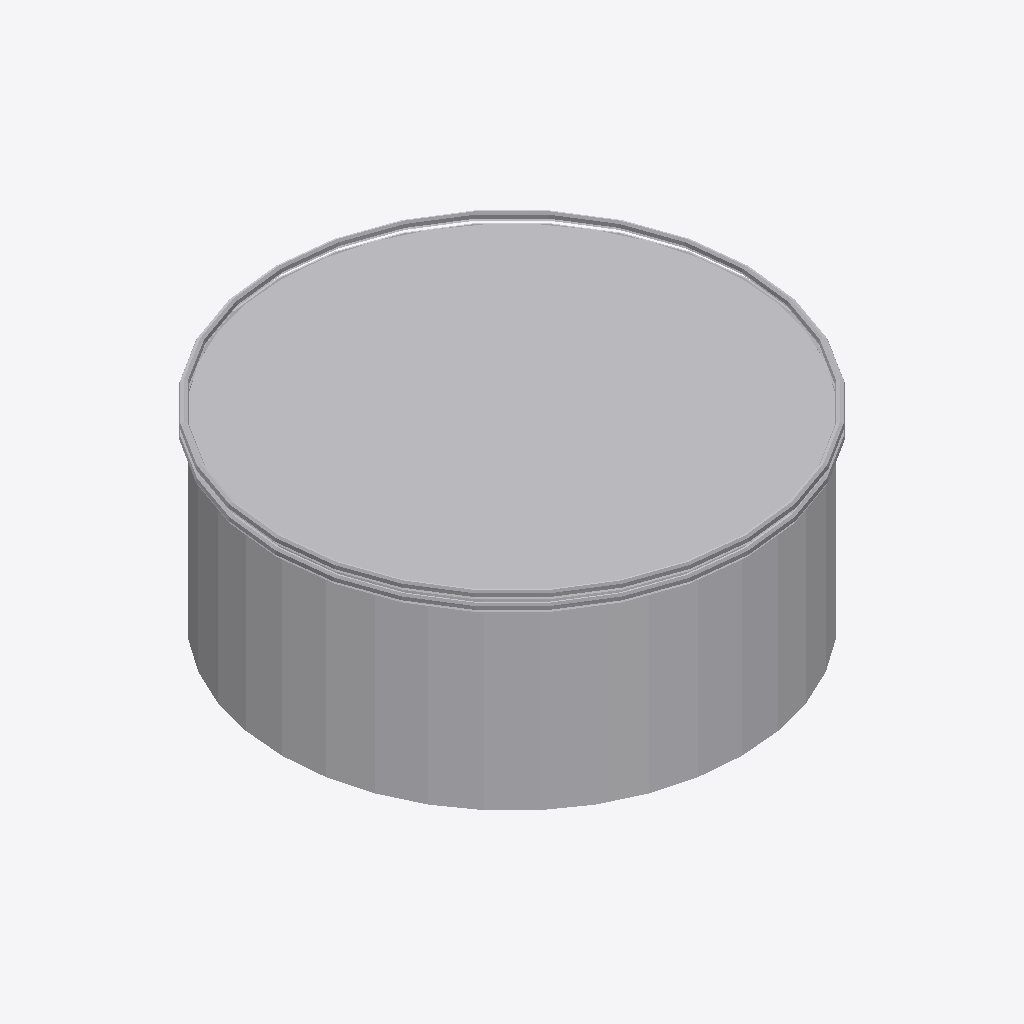
Isometric view of an IFC building model (IFC-SPF (STEP), schema IFC2X3, length unit millimetre), seen from the south-west, elements coloured by IFC class: 1 other element (light grey).
Extent 0.258 m × 0.258 m × 0.105 m (x, y, z). Elements (1): 1 IfcFlowController.

HEADER;
FILE_DESCRIPTION(('ViewDefinition [CoordinationView]'),'2;1');
FILE_NAME('','2019-12-17T08:59:35',(),(),'IfcOpenShell 0.6.0b0','IfcOpenShell 0.6.0b0','');
FILE_SCHEMA(('IFC2X3'));
ENDSEC;
DATA;
#19=IFCPROJECT('0OQ6vnK$1BxO6m_t$7yobI',#6,'Project',$,$,'Project LongName',$,(#11),#18);
#1944=IFCFLOWCONTROLLER('0fATcjTWP0sxix6lwwKpKC',#6,'',$,$,#24,#1943,$);
ENDSEC;
